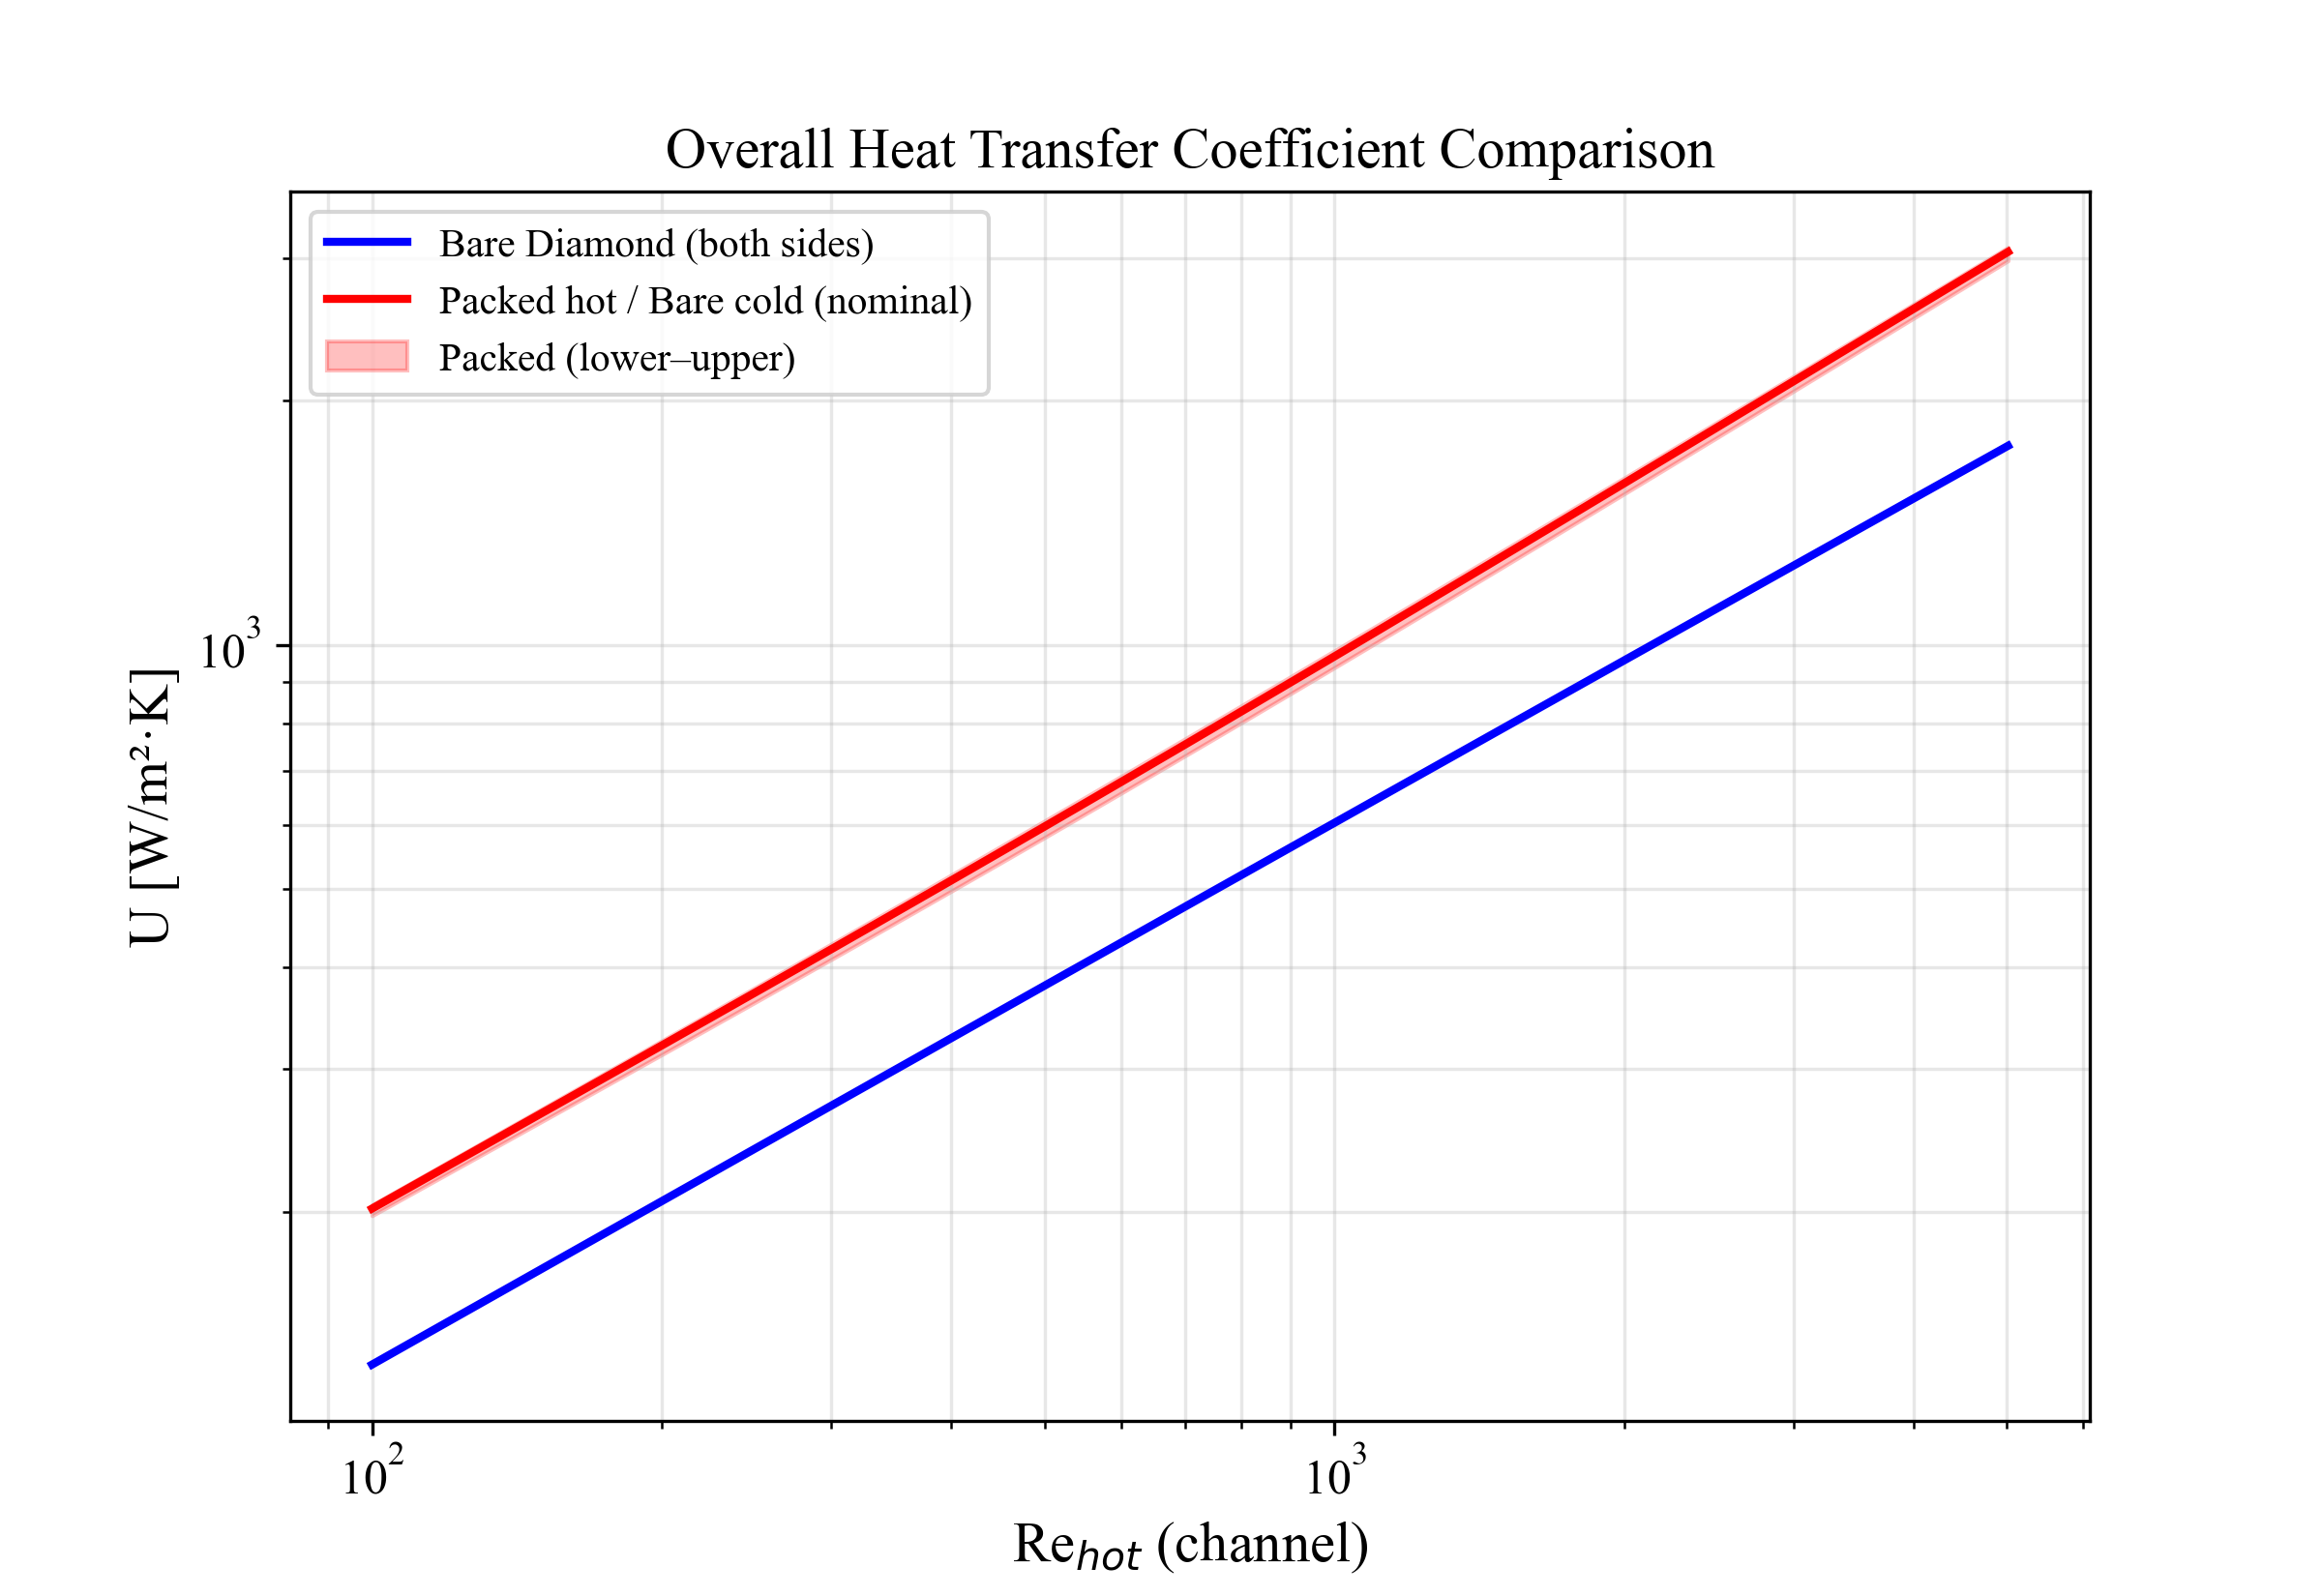

Data behind this chart, as committed beside it:
Re_hot, U_bare, U_packed_lower, U_packed_nominal, U_packed_upper
1.000000e+02, 1.296099e+02, 2.038889e+02, 2.018248e+02, 1.978196e+02
1.105579e+02, 1.386203e+02, 2.181062e+02, 2.158001e+02, 2.113311e+02
1.222305e+02, 1.482548e+02, 2.333144e+02, 2.307426e+02, 2.257655e+02
1.351354e+02, 1.585565e+02, 2.495867e+02, 2.467242e+02, 2.411917e+02
1.494029e+02, 1.695715e+02, 2.670024e+02, 2.638225e+02, 2.576847e+02
1.651767e+02, 1.813489e+02, 2.856476e+02, 2.821223e+02, 2.753264e+02
1.826158e+02, 1.939413e+02, 3.056157e+02, 3.017154e+02, 2.942061e+02
2.018962e+02, 2.074048e+02, 3.270080e+02, 3.227020e+02, 3.144214e+02
2.232122e+02, 2.217995e+02, 3.499346e+02, 3.451906e+02, 3.360784e+02
2.467787e+02, 2.371894e+02, 3.745146e+02, 3.692993e+02, 3.592926e+02
2.728333e+02, 2.536431e+02, 4.008771e+02, 3.951559e+02, 3.841899e+02
3.016388e+02, 2.712337e+02, 4.291618e+02, 4.228992e+02, 4.109067e+02
3.334855e+02, 2.900395e+02, 4.595198e+02, 4.526791e+02, 4.395910e+02
3.686945e+02, 3.101440e+02, 4.921140e+02, 4.846578e+02, 4.704032e+02
4.076209e+02, 3.316365e+02, 5.271205e+02, 5.190104e+02, 5.035166e+02
4.506570e+02, 3.546123e+02, 5.647287e+02, 5.559258e+02, 5.391182e+02
4.982369e+02, 3.791734e+02, 6.051428e+02, 5.956071e+02, 5.774098e+02
5.508402e+02, 4.054284e+02, 6.485819e+02, 6.382731e+02, 6.186083e+02
6.089973e+02, 4.334937e+02, 6.952818e+02, 6.841587e+02, 6.629472e+02
6.732946e+02, 4.634934e+02, 7.454953e+02, 7.335163e+02, 7.106773e+02
7.443803e+02, 4.955601e+02, 7.994937e+02, 7.866164e+02, 7.620675e+02
8.229712e+02, 5.298355e+02, 8.575677e+02, 8.437492e+02, 8.174065e+02
9.098596e+02, 5.664706e+02, 9.200290e+02, 9.052256e+02, 8.770033e+02
1.005922e+03, 6.056272e+02, 9.872112e+02, 9.713785e+02, 9.411892e+02
1.112126e+03, 6.474776e+02, 1.059471e+03, 1.042564e+03, 1.010319e+03
1.229543e+03, 6.922060e+02, 1.137192e+03, 1.119165e+03, 1.084772e+03
1.359356e+03, 7.400090e+02, 1.220783e+03, 1.201588e+03, 1.164954e+03
1.502876e+03, 7.910966e+02, 1.310682e+03, 1.290272e+03, 1.251301e+03
1.661548e+03, 8.456929e+02, 1.407358e+03, 1.385684e+03, 1.344277e+03
1.836972e+03, 9.040372e+02, 1.511313e+03, 1.488324e+03, 1.444381e+03
2.030918e+03, 9.663847e+02, 1.623084e+03, 1.598728e+03, 1.552146e+03
2.245340e+03, 1.033008e+03, 1.743245e+03, 1.717470e+03, 1.668141e+03
2.482400e+03, 1.104198e+03, 1.872412e+03, 1.845163e+03, 1.792977e+03
2.744489e+03, 1.180266e+03, 2.011242e+03, 1.982462e+03, 1.927306e+03
3.034249e+03, 1.261541e+03, 2.160439e+03, 2.130072e+03, 2.071829e+03
3.354602e+03, 1.348379e+03, 2.320758e+03, 2.288743e+03, 2.227291e+03
3.708777e+03, 1.441155e+03, 2.493004e+03, 2.459279e+03, 2.394495e+03
4.100346e+03, 1.540273e+03, 2.678039e+03, 2.642541e+03, 2.574294e+03
4.533256e+03, 1.646160e+03, 2.876786e+03, 2.839448e+03, 2.767607e+03
5.011872e+03, 1.759275e+03, 3.090231e+03, 3.050986e+03, 2.975412e+03
